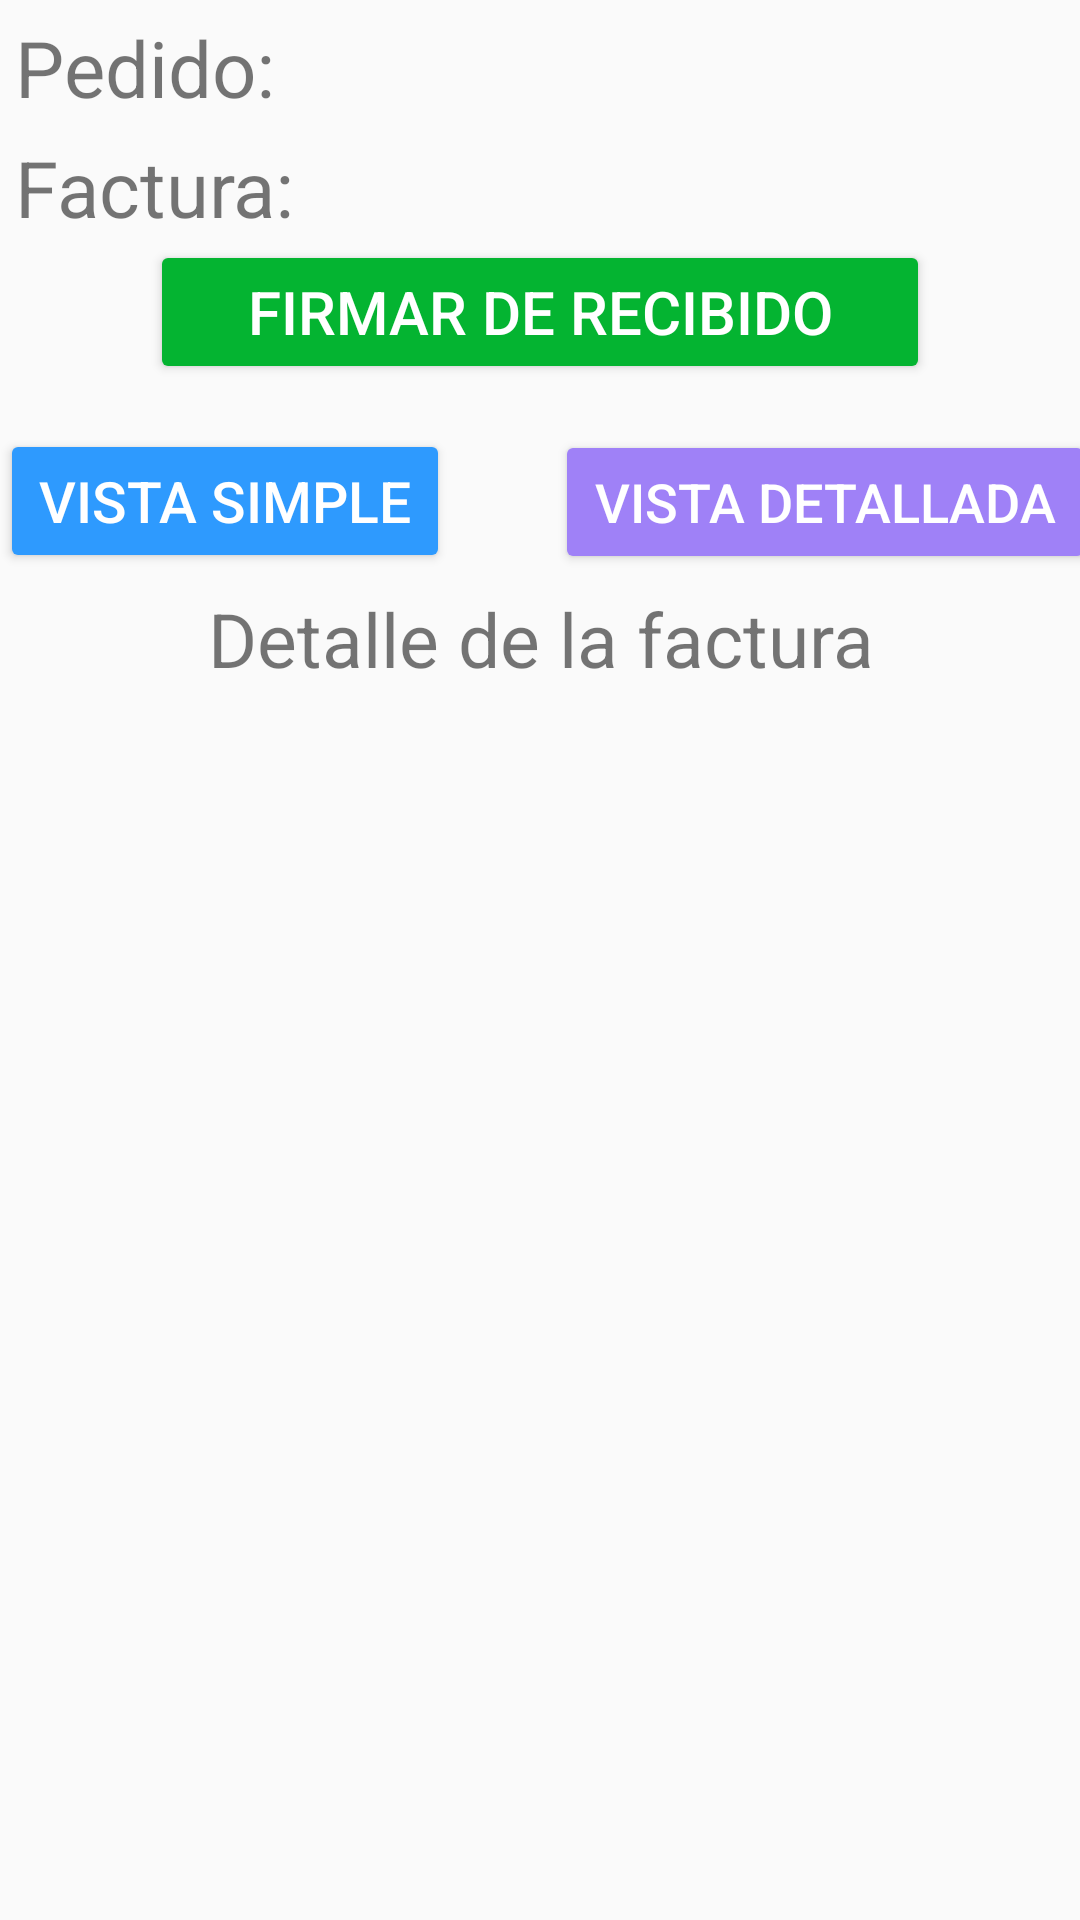

This screen was rendered from an Android layout file. Write that file and the resources it references.
<!-- AndroidManifest.xml: application theme AppTheme -->
<!-- res/layout/activity_pedidos_pendientes_partidas.xml -->
<?xml version="1.0" encoding="utf-8"?>
<android.support.constraint.ConstraintLayout xmlns:android="http://schemas.android.com/apk/res/android"
    xmlns:app="http://schemas.android.com/apk/res-auto"
    xmlns:tools="http://schemas.android.com/tools"
    android:layout_width="match_parent"
    android:layout_height="match_parent"
    tools:context=".PedidosPendientesPartidas">

    <LinearLayout
        android:layout_width="match_parent"
        android:layout_height="match_parent"
        android:orientation="vertical">

        <TextView
            android:id="@+id/tvNPed"
            android:layout_width="match_parent"
            android:layout_height="wrap_content"
            android:layout_marginLeft="5dp"
            android:layout_marginTop="5dp"
            android:text="Pedido: "
            android:textSize="26dp" />

        <TextView
            android:id="@+id/tvNFac"
            android:layout_width="match_parent"
            android:layout_height="wrap_content"
            android:layout_marginLeft="5dp"
            android:layout_marginTop="5dp"
            android:text="Factura: "
            android:textSize="26dp" />

        <Button
            android:id="@+id/btnRecibe"
            android:layout_width="match_parent"
            android:layout_height="wrap_content"
            android:layout_gravity="center"
            android:layout_marginLeft="50dp"
            android:layout_marginRight="50dp"
            android:backgroundTint="@color/verdeCaca"
            android:gravity="center"
            android:text="Firmar de recibido"
            android:textColor="#fff"
            android:textSize="20dp"
            android:layout_marginBottom="15dp"/>

        <LinearLayout
            android:layout_width="wrap_content"
            android:layout_height="wrap_content"
            android:orientation="horizontal"
            android:layout_gravity="center">

            <Button
                android:id="@+id/btnSimple"
                android:layout_width="150dp"
                android:layout_height="wrap_content"
                android:text="Vista simple"
                android:layout_marginRight="35dp"
                android:backgroundTint="@color/azulPlaya"
                android:textColor="#fff"
                android:textSize="19dp"/>
            <Button
                android:id="@+id/btnDetallada"
                android:layout_width="180dp"
                android:layout_height="wrap_content"
                android:text="Vista detallada"
                android:backgroundTint="@color/moradoMarica"
                android:textColor="#fff"
                android:textSize="18dp"/>
        </LinearLayout>

        <TextView
            android:layout_width="match_parent"
            android:layout_height="wrap_content"
            android:layout_marginTop="5dp"
            android:gravity="center"
            android:text="Detalle de la factura"
            android:textSize="25dp" />


        <ListView
            android:id="@+id/lvDetalleFactura"
            android:layout_width="match_parent"
            android:layout_height="wrap_content"
            android:layout_marginBottom="5dp"
            android:layout_marginTop="7dp"
            android:visibility="gone"></ListView>

        <ListView
            android:id="@+id/lvFactura"
            android:layout_width="match_parent"
            android:layout_height="wrap_content"
            android:layout_marginBottom="5dp"
            android:layout_marginTop="7dp"
            android:visibility="visible"></ListView>


    </LinearLayout>

</android.support.constraint.ConstraintLayout>
<!-- resources referenced by this layout -->
<resources>
  <color name="azulPlaya">#2E9AFE</color>
  <color name="moradoMarica">#9F81F7</color>
  <color name="verdeCaca">#04B431</color>
  <style name="AppTheme" parent="Theme.AppCompat.Light.DarkActionBar">
          
          <item name="colorPrimary">@color/colorPrimary</item>
          <item name="colorPrimaryDark">@color/colorPrimaryDark</item>
          <item name="colorAccent">@color/colorAccent</item>
          
      </style>
  <color name="colorPrimary">#FBD05C</color>
  <color name="colorPrimaryDark">#FCBA02</color>
  <color name="colorAccent">#369720</color>
</resources>
